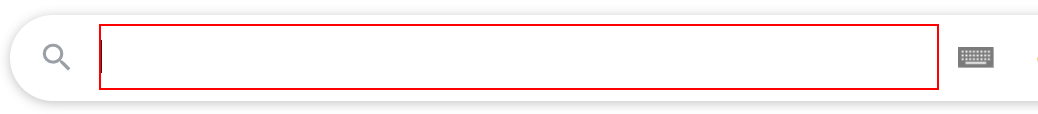
Workflow: Main

Step 1: type "Data Scraping for everyone[k(enter)]" into the text box 'q'

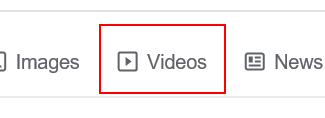
Step 2: click on the link 'Videos'

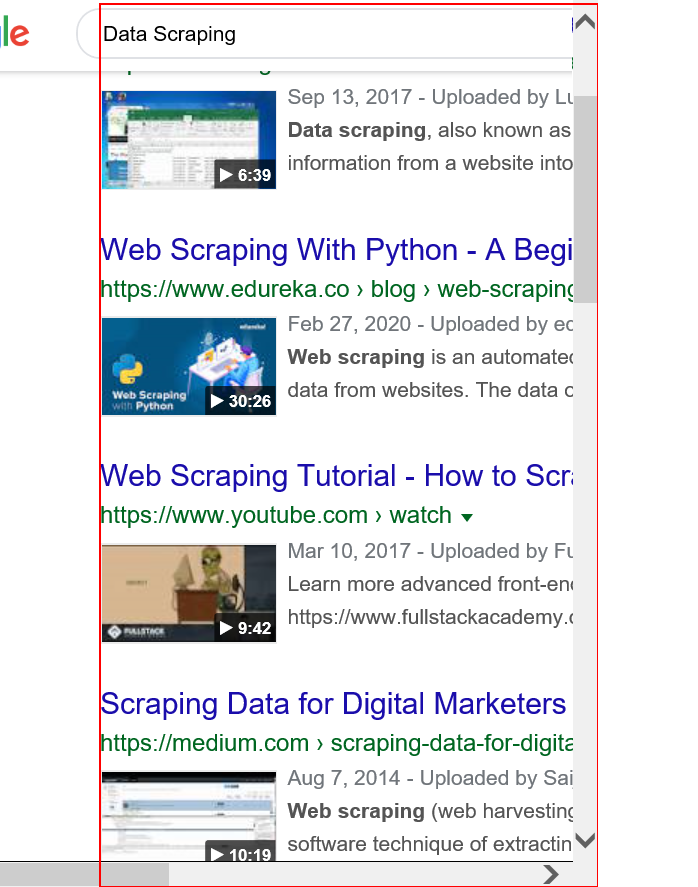
Step 3: get-text from the element 'rso'